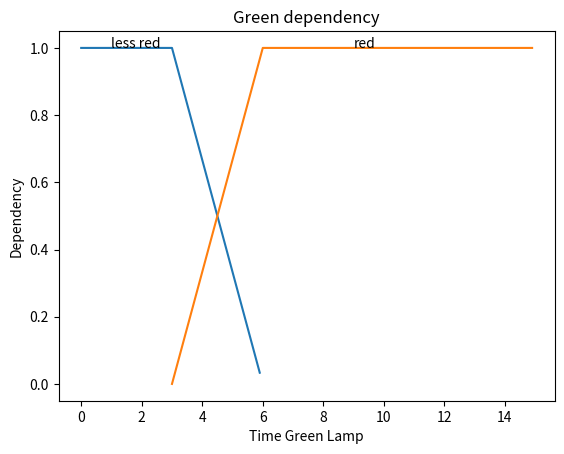

Python code for this plot:
from matplotlib import pyplot as plt
import numpy as np


def lamp_red_dependency(time):
    if time >= 6:
        return 1.0
    if 3 <= time <= 6:
        return (time - 3) / 3.0
    return 0.0


def lamp_less_red_dependency(time):
    if time <= 3:
        return 1.0
    if 3 <= time <= 6:
        return (6 - time) / 3.0
    return 0.0


time1 = np.arange(0., 6., 0.1)
time2 = np.arange(3., 15., 0.1)

less_red = [lamp_less_red_dependency(tmp) for tmp in time1]
red = [lamp_red_dependency(tmp) for tmp in time2]

# red dashes, blue squares and green triangles

plt.xlabel("Time Green Lamp")
plt.ylabel("Dependency")

plt.title("Green dependency")

plt.text(1, 1.0, "less red")
plt.text(9, 1.0, "red")

plt.plot(time1, less_red, time2, red)
plt.show()
